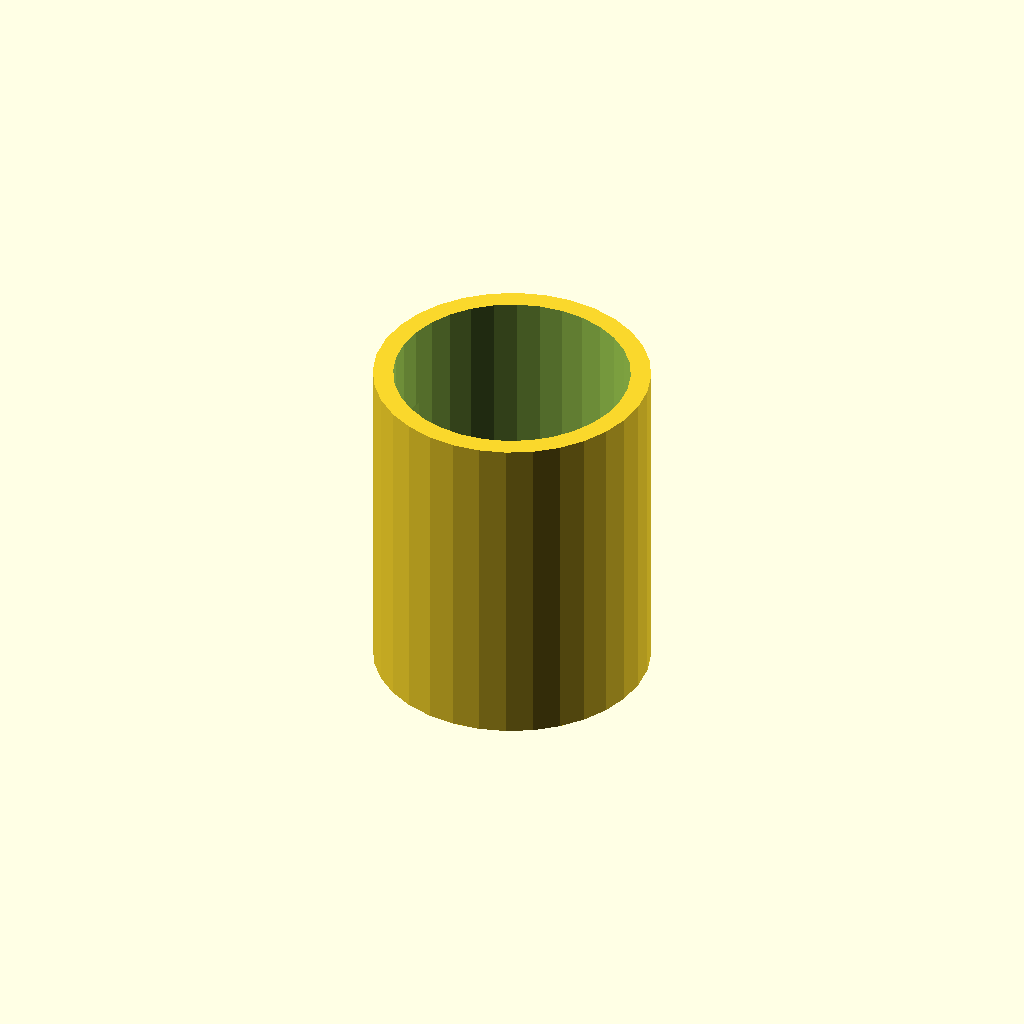
Cell 1: the model at its default parameters.
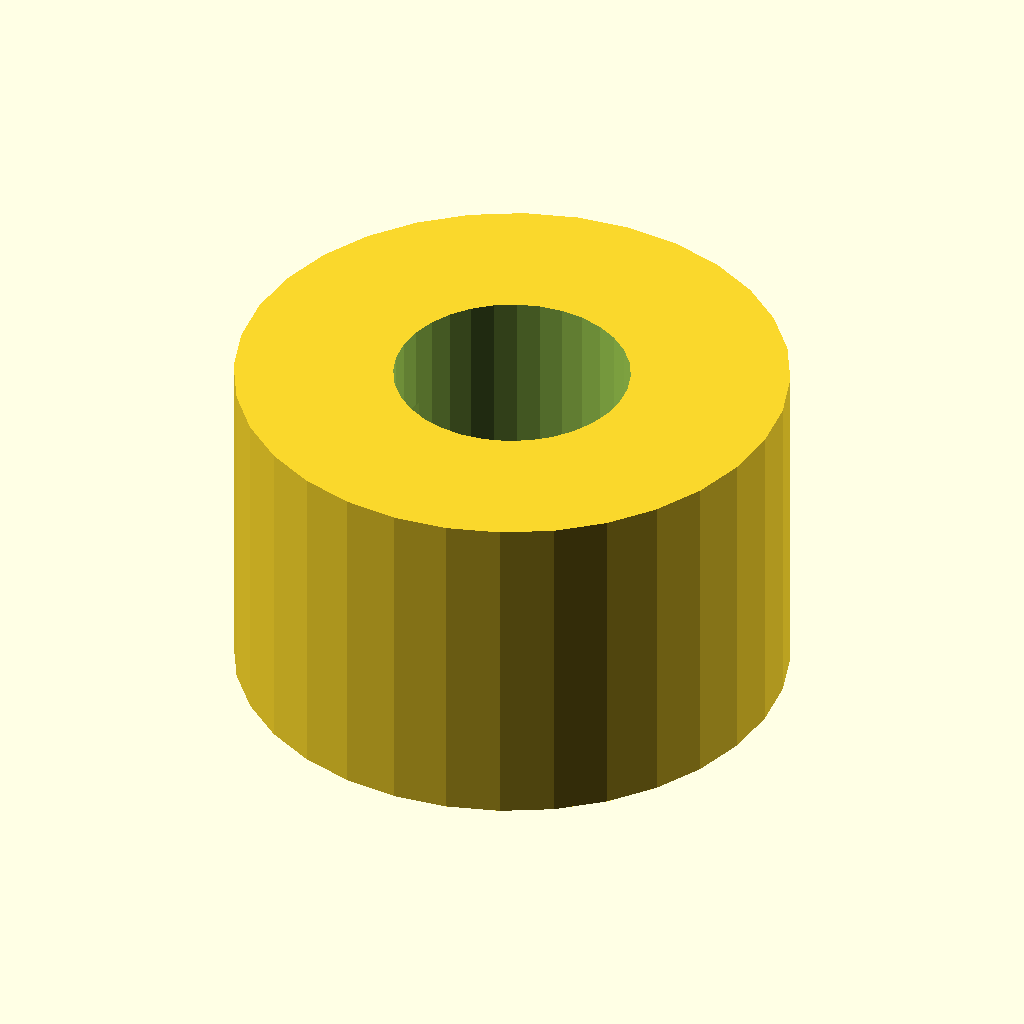
Cell 2: sleeve_od = 41 (everything else at default).
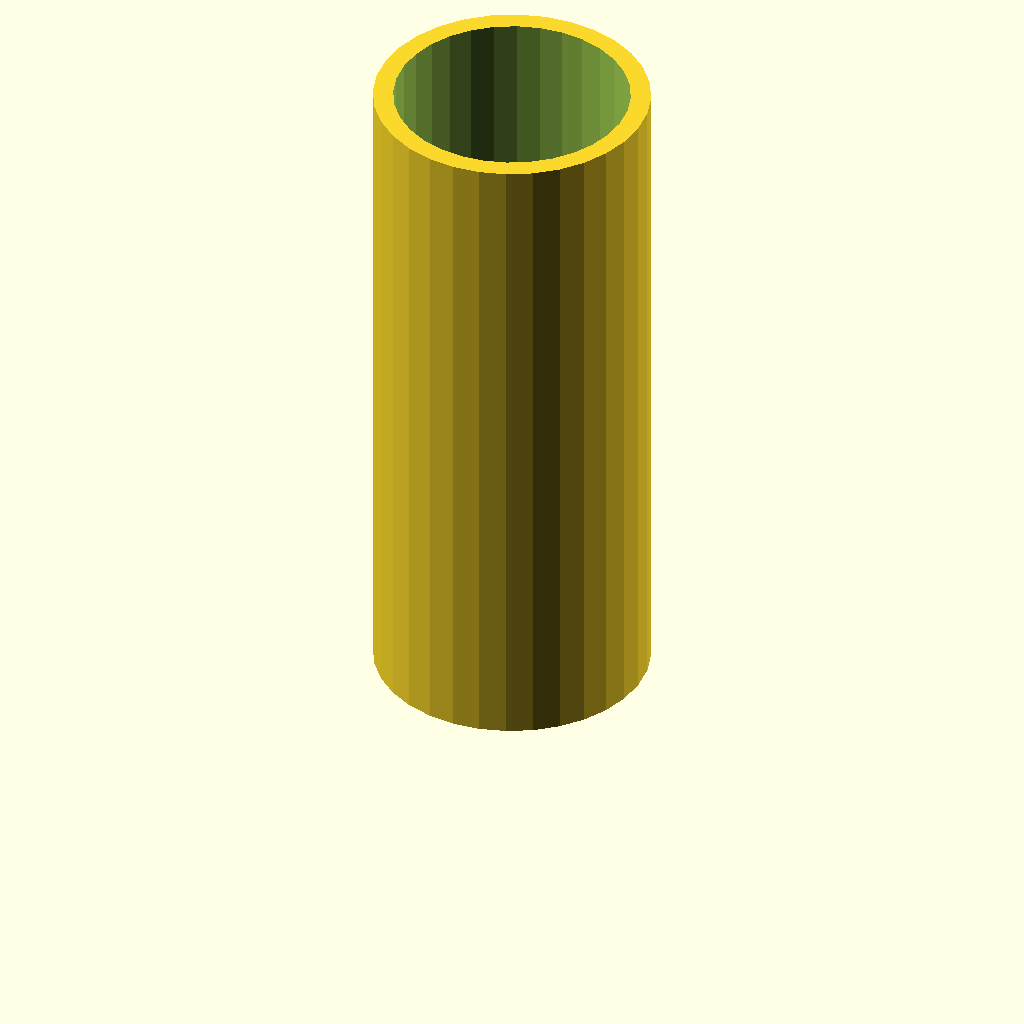
Cell 3: sleeve_l = 50 (everything else at default).
One fixed orthographic camera (rotation 55°, 0°, 25°; colour scheme Cornfield) for every cell.
OpenSCAD source file optional_data/data/gen2/spacers/part_0057.scad:
$fn = 32;

// ----------------------------------------------------------------------
// Spacer sleeve: 20.5 / 17.5 x 25 mm
// ----------------------------------------------------------------------

// --- parameters (mm) ---
sleeve_od = 20.5;         // outside diameter
sleeve_id = 17.5;         // shaft bore
sleeve_l = 25;            // sleeve length
slot_w = 4;               // clamp slot width
slot_len = 12;            // clamp slot length

module sleeve() {
  cylinder(h = sleeve_l, d = sleeve_od);
}

difference() {
  sleeve();
  translate([0, 0, -1]) cylinder(h = sleeve_l + 2, d = sleeve_id);
  translate([-sleeve_od / 2 - 1, -slot_w / 2, sleeve_l / 2 - slot_len / 2]) cube([sleeve_od / 2 + 1, slot_w, slot_len]);
}
Parameter table extracted from the source (name, type, default, range or options):
sleeve_od: number, default 20.5
sleeve_id: number, default 17.5
sleeve_l: number, default 25
slot_w: number, default 4
slot_len: number, default 12
